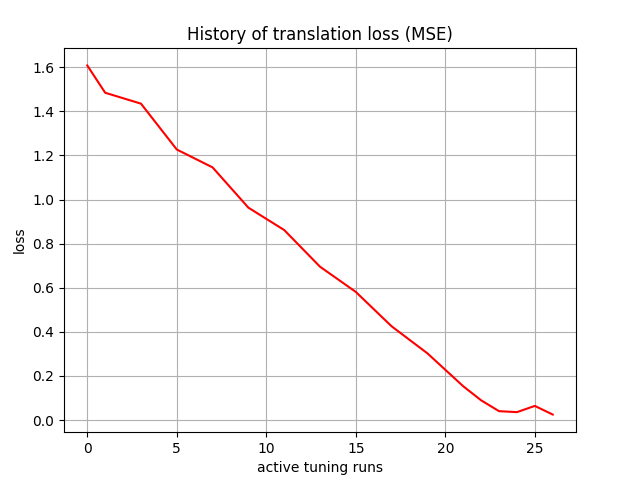

The table this chart was drawn from, first rows:
, 0
0, 1.608
1, 1.484
2, 1.46
3, 1.435
4, 1.331
5, 1.227
6, 1.187
7, 1.146
8, 1.055
9, 0.9634
10, 0.9127
11, 0.862
12, 0.7788
13, 0.6957
14, 0.6385
15, 0.5813
16, 0.5033
17, 0.4254
18, 0.3641
19, 0.3028
20, 0.2282
21, 0.1536
22, 0.08969
23, 0.04052
24, 0.03607
25, 0.06434
26, 0.02517
